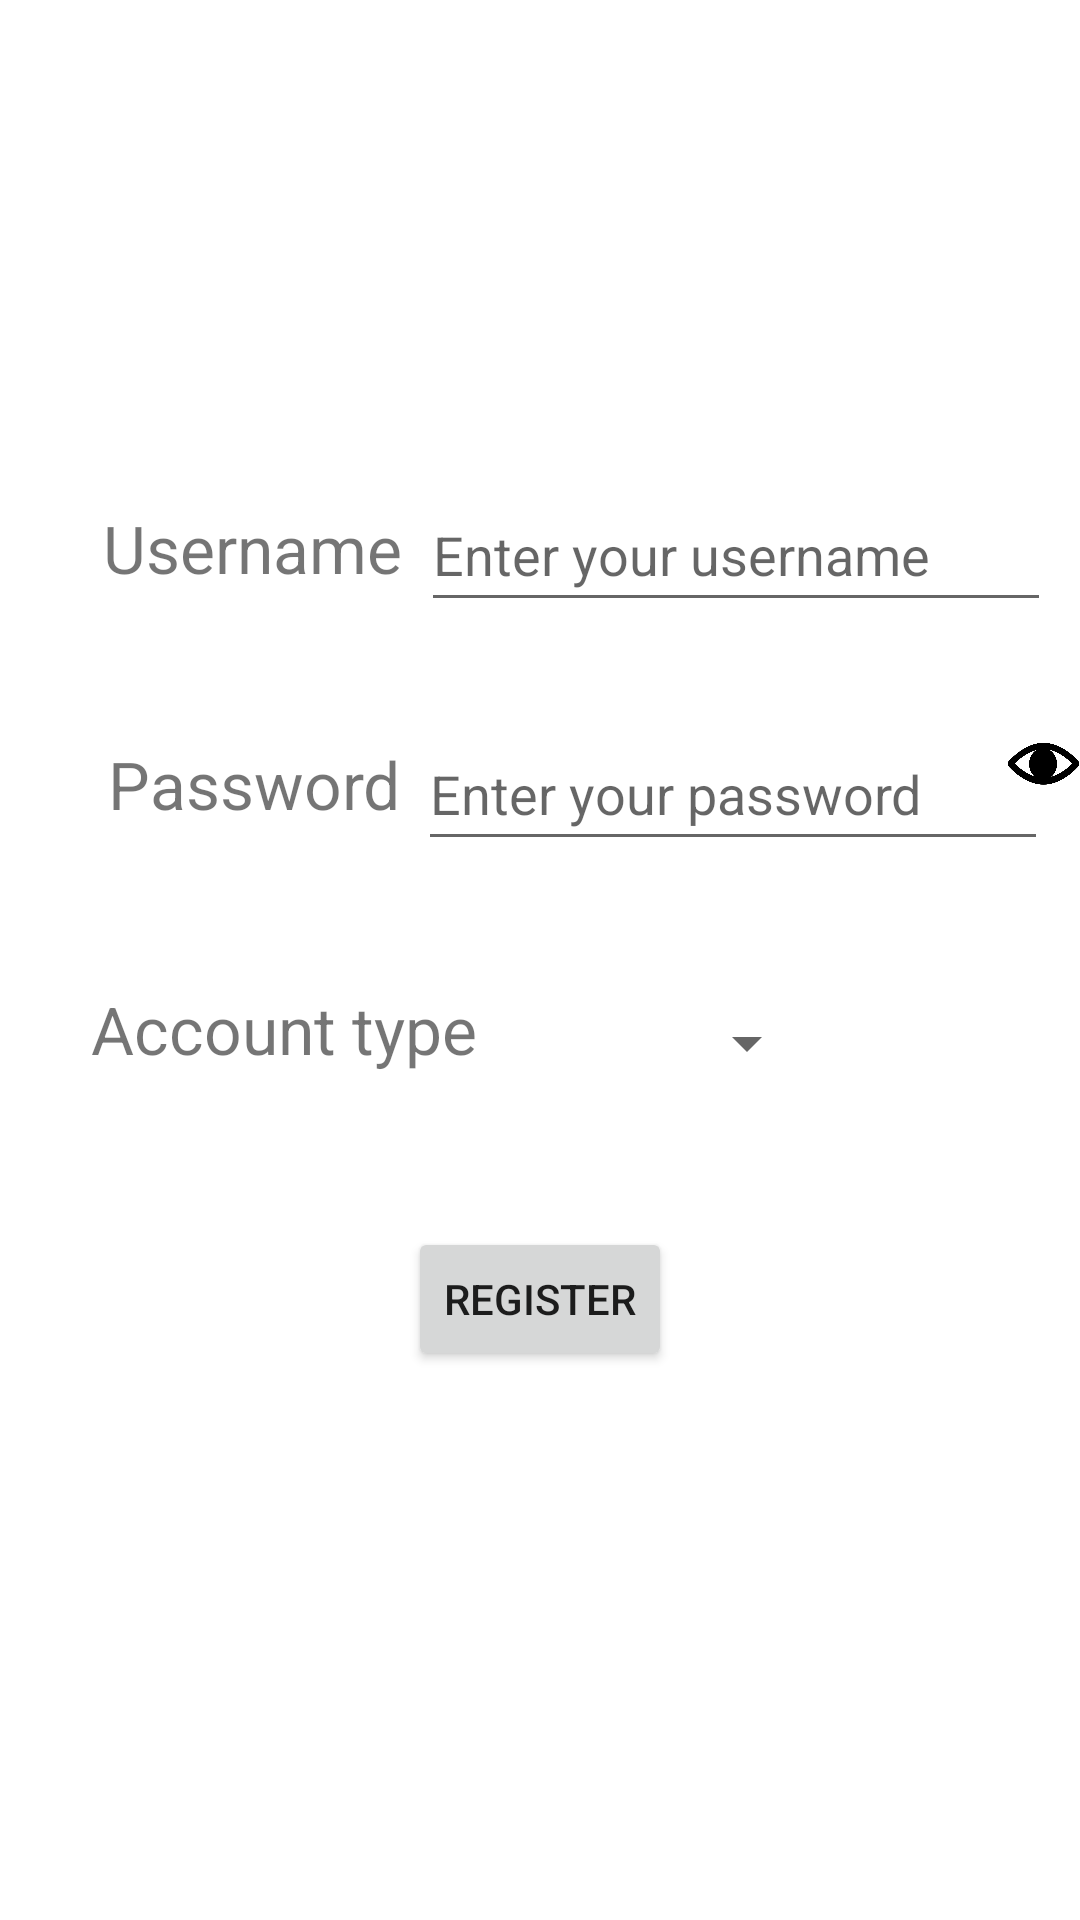

Write the Android layout XML for this screen, with the resource values it uses.
<!-- AndroidManifest.xml: application theme Theme.SocietySecurity -->
<!-- res/layout/activity_new_user.xml -->
<?xml version="1.0" encoding="utf-8"?>
<androidx.constraintlayout.widget.ConstraintLayout xmlns:android="http://schemas.android.com/apk/res/android"
    xmlns:app="http://schemas.android.com/apk/res-auto"
    xmlns:tools="http://schemas.android.com/tools"
    android:layout_width="match_parent"
    android:layout_height="match_parent"
    tools:context=".NewUser">

    <TextView
        android:id="@+id/textView"
        android:layout_width="wrap_content"
        android:layout_height="wrap_content"
        android:text="@string/user"
        android:textSize="22sp"
        app:layout_constraintBottom_toBottomOf="parent"
        app:layout_constraintEnd_toEndOf="parent"
        app:layout_constraintHorizontal_bias="0.132"
        app:layout_constraintStart_toStartOf="parent"
        app:layout_constraintTop_toTopOf="parent"
        app:layout_constraintVertical_bias="0.275" />

    <TextView
        android:id="@+id/textView2"
        android:layout_width="wrap_content"
        android:layout_height="wrap_content"
        android:text="@string/pass"
        android:textSize="22sp"
        app:layout_constraintBottom_toBottomOf="parent"
        app:layout_constraintEnd_toEndOf="parent"
        app:layout_constraintHorizontal_bias="0.137"
        app:layout_constraintStart_toStartOf="parent"
        app:layout_constraintTop_toBottomOf="@+id/textView"
        app:layout_constraintVertical_bias="0.119" />

    <TextView
        android:id="@+id/textView8"
        android:layout_width="wrap_content"
        android:layout_height="wrap_content"
        android:text="@string/acctype"
        android:textSize="22sp"
        app:layout_constraintBottom_toBottomOf="parent"
        app:layout_constraintEnd_toEndOf="parent"
        app:layout_constraintHorizontal_bias="0.131"
        app:layout_constraintStart_toStartOf="parent"
        app:layout_constraintTop_toBottomOf="@+id/textView2"
        app:layout_constraintVertical_bias="0.156" />

    <EditText
        android:id="@+id/user"
        android:layout_width="wrap_content"
        android:layout_height="wrap_content"
        android:ems="10"
        android:hint="@string/Username"
        android:importantForAutofill="no"
        android:inputType="textPersonName"
        android:minHeight="48dp"
        app:layout_constraintBottom_toBottomOf="parent"
        app:layout_constraintEnd_toEndOf="parent"
        app:layout_constraintHorizontal_bias="0.406"
        app:layout_constraintStart_toEndOf="@+id/textView"
        app:layout_constraintTop_toTopOf="parent"
        app:layout_constraintVertical_bias="0.269"
        tools:ignore="TextContrastCheck" />

    <Spinner
        android:id="@+id/spinner"
        android:layout_width="wrap_content"
        android:layout_height="wrap_content"
        android:minHeight="48dp"
        app:layout_constraintBottom_toBottomOf="parent"
        app:layout_constraintEnd_toEndOf="parent"
        app:layout_constraintHorizontal_bias="0.431"
        app:layout_constraintStart_toEndOf="@+id/textView8"
        app:layout_constraintTop_toBottomOf="@+id/pass"
        app:layout_constraintVertical_bias="0.12"
        tools:ignore="SpeakableTextPresentCheck" />

    <Button
        android:id="@+id/registerbtn"
        android:layout_width="wrap_content"
        android:layout_height="wrap_content"
        android:text="@string/Register"
        app:layout_constraintBottom_toBottomOf="parent"
        app:layout_constraintEnd_toEndOf="parent"
        app:layout_constraintHorizontal_bias="0.5"
        app:layout_constraintStart_toStartOf="parent"
        app:layout_constraintTop_toTopOf="parent"
        app:layout_constraintVertical_bias="0.691" />

    <EditText
        android:id="@+id/pass"
        android:layout_width="wrap_content"
        android:layout_height="wrap_content"
        android:ems="10"
        android:hint="@string/Password"
        android:importantForAutofill="no"
        android:inputType="textPassword"
        android:minHeight="48dp"
        app:layout_constraintBottom_toBottomOf="parent"
        app:layout_constraintEnd_toEndOf="parent"
        app:layout_constraintHorizontal_bias="0.355"
        app:layout_constraintStart_toEndOf="@+id/textView2"
        app:layout_constraintTop_toBottomOf="@+id/user"
        app:layout_constraintVertical_bias="0.082"
        tools:ignore="TextContrastCheck" />

    <ImageView
        android:id="@+id/passToggle"
        android:layout_width="29dp"
        android:layout_height="27dp"
        android:layout_marginStart="196dp"
        android:contentDescription="@string/Toggler"
        app:layout_constraintBottom_toBottomOf="parent"
        app:layout_constraintEnd_toEndOf="parent"
        app:layout_constraintStart_toStartOf="@+id/pass"
        app:layout_constraintTop_toTopOf="parent"
        app:layout_constraintVertical_bias="0.393"
        app:srcCompat="@drawable/show_password" />
</androidx.constraintlayout.widget.ConstraintLayout>
<!-- resources referenced by this layout -->
<resources>
  <!-- drawable show_password: png bitmap (drawable, 10356 bytes) -->
  <string name="Password">Enter your password</string>
  <string name="Register">Register</string>
  <string name="Toggler">Password Toggler</string>
  <string name="Username">Enter your username</string>
  <string name="acctype">Account type</string>
  <string name="pass">Password</string>
  <string name="user">Username</string>
  <style name="Theme.SocietySecurity" parent="Theme.MaterialComponents.DayNight.DarkActionBar">
          <item name="android:forceDarkAllowed" tools:targetApi="q">false</item>
          
          <item name="colorPrimary">@color/purple_500</item>
          <item name="colorPrimaryVariant">@color/purple_700</item>
          <item name="colorOnPrimary">@color/white</item>
          
          <item name="colorSecondary">@color/teal_200</item>
          <item name="colorSecondaryVariant">@color/teal_700</item>
          <item name="colorOnSecondary">@color/black</item>
          
          <item name="android:statusBarColor">?attr/colorPrimaryVariant</item>
          
      </style>
  <!-- not gathered from this repository: default colours our renderer supplied (Android Studio template values) -->
  <color name="purple_500">#FF6200EE</color>
  <color name="purple_700">#FF3700B3</color>
  <color name="teal_200">#FF03DAC5</color>
  <color name="teal_700">#FF018786</color>
  <color name="black">#FF000000</color>
  <color name="white">#FFFFFFFF</color>
</resources>
